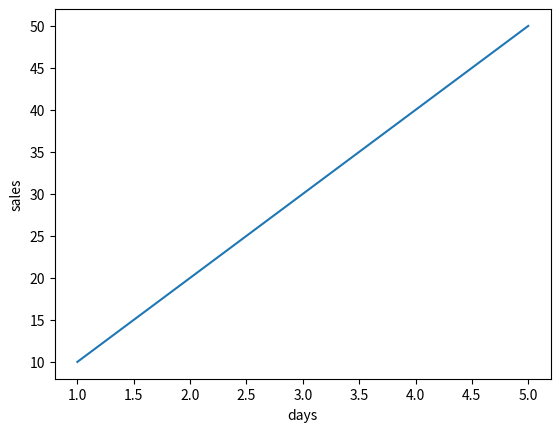

The matplotlib source for this figure:
import matplotlib.pyplot as plt
x=[1,2,3,4,5]
y=[10,20,30,40,50]
plt.plot(x,y)
plt.xlabel("days")
plt.ylabel("sales")
plt.show()
